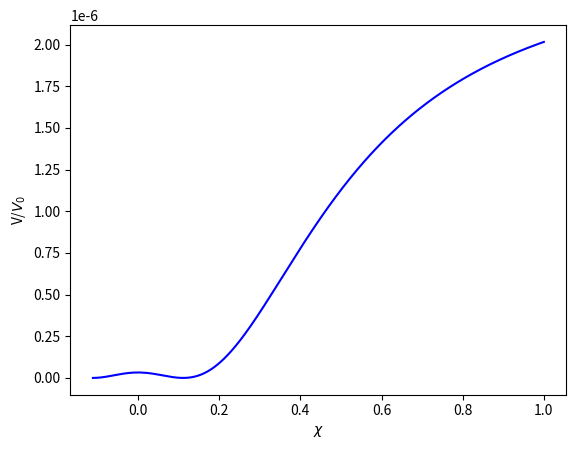

This figure's Python source:
import numpy as np
import matplotlib.pyplot as plt
from scipy.integrate import odeint

"""References: Wilczek arXiv 0812.4946,
for g, gprime and gs see: Planck scale black hole dark matter from Higgs inflation"""

# define the beta functions

Mpl = 10 ** (5)

v_SM = 1900  # SM energy scale
start = -v_SM
chi = np.linspace(start, Mpl * 3, 1000)
h0 = start


def beta_xi(xi, lamb, yt, g, gp, gs):
    # beta function for xi, depends on xi and eta
    beta_xi = (
        (6 * xi + 1)
        / (16 * np.pi**2)
        * (2 * lamb + yt**2 - (3 / 4) * g**2 - (1 / 4) * gp**2)
    )
    return beta_xi


def beta_lamb(xi, lamb, yt, g, gp, gs):
    # beta function for eta, depends on xi and eta
    beta_lamb = (1 / (16 * np.pi**2)) * (
        24 * lamb**2
        + -6 * yt**4
        + (9 / 8) * g**4
        + (3 / 4) * g**2 * gp**2
        + 3 / 8 * gp**4
        + lamb * (12 * yt**2 - 9 * g**2 - 3 * gp**2)
    )
    return beta_lamb


def beta_yt(xi, lamb, yt, g, gp, gs):
    beta_yt = (yt / (16 * np.pi**2)) * (
        (9 / 2) * yt**2 - 8 * gs**2 - 9 / 4 * g**2 - 17 / 12 * gp**2
    )
    return beta_yt


def beta_g(g):
    beta_g = (1 / 16 * np.pi**2) * (-13 / 4 * g**3)
    return beta_g


def beta_gp(gp):
    beta_gp = (1 / 16 * np.pi**2) * (27 / 4 * gp**3)
    return beta_gp


def beta_gs(gs):
    beta_gs = (1 / 16 * np.pi**2) * (-7 * gs**3)
    return beta_gs


# define the potential function
def potential(h, xi, lamb):
    # This function should return the value of the potential given the field value and the current values of xi and eta.
    V = (lamb * (h**2 - v_SM**2) ** 2) / (4 * (1 + xi * h**2 / Mpl**2) ** 2)
    return V


def Upot(chi, xi, lamb):
    U = (
        lamb
        * Mpl**4
        * (1 / (4 * xi**2))
        * (1 + np.exp(-(2 * chi / np.sqrt(6) * Mpl))) ** (-2)
    )
    return U


def dh_dchi(chi, h, xi):
    Omega2 = 1 + xi * h**2 / Mpl**2  # conformal factor
    dhdchi = Omega2 * 1 / (np.sqrt(Omega2 + xi * (6 * xi + 1) * h**2 / Mpl**2))
    # chi is the canonically normalized background field (background? sure?)

    return dhdchi


def running_():
    lamb, xi, g, gp, gs, yt = initial_value_parameters()
    xi_list = []
    for k in range(len(chi)):
        # running coupling on the parameters
        xi += beta_xi(xi, lamb, yt, g, gp, gs)
        lamb += beta_lamb(xi, lamb, yt, g, gp, gs)
        yt += beta_yt(xi, lamb, yt, g, gp, gs)
        g += beta_g(g)
        gp += beta_gp(gp)
        gs += beta_gs(gs)

        xi_list.append(xi)

    xi_list = np.array(xi_list)
    # print(xi_list)
    # solve the differential equation

    return xi_list


def RungeKutta(f, y0):
    xi_ = running_()
    y = np.zeros(len(chi))
    y[0] = y0

    for i in range(0, len(chi) - 1):
        dchi = chi[i + 1] - chi[i]

        k1 = dchi * f(chi[i], y[i], xi_[i])
        k2 = dchi * f(chi[i] + dchi / 2, y[i] + k1 / 2, xi_[i])
        k3 = dchi * f(chi[i] + dchi / 2, y[i] + k2 / 2, xi_[i])
        k4 = dchi * f(chi[i] + dchi, y[i] + k3, xi_[i])

        y[i + 1] = y[i] + (k1 + 2 * k2 + 2 * k3 + k4) / 6

    return y


def initial_value_parameters():
    #!!!!!!!!one must set this initial values correctly!!!!!!!
    lamb_initial = 0.001
    xi_initial = 10**4 * np.sqrt(lamb_initial)
    g_initial = 0.01
    gp_initial = 0
    gs_initial = 0
    yt_initial = 0  # 0.01

    return lamb_initial, xi_initial, g_initial, gp_initial, gs_initial, yt_initial


# define a function to simulate the evolution of the field
def simulate_field(num_steps=len(chi)):
    # initialize the field value, xi and eta
    lamb, xi, g, gp, gs, yt = initial_value_parameters()
    h = RungeKutta(dh_dchi, h0)
    # we will store the history of the field, xi and eta values in these lists
    # phi_history = [phi]
    xi_history = [xi]
    lamb_history = [lamb]
    yt_history = [yt]
    gp_history = [gp]
    g_history = [g]
    gs_history = [gs]
    V = []
    for step in range(num_steps):
        # update xi and eta according to their beta functions
        xi += beta_xi(xi, lamb, yt, g, gp, gs)
        lamb += beta_lamb(xi, lamb, yt, g, gp, gs)
        yt += beta_yt(xi, lamb, yt, g, gp, gs)
        g += beta_g(g)
        gp += beta_gp(gp)
        gs += beta_gs(gs)

        # calculate the potential
        V.append(potential(h[step], xi, lamb))
        # V.append(Upot(h[step], xi, lamb))

        # store the new field, xi and eta values
        # phi_history.append(phi)
        xi_history.append(xi)
        lamb_history.append(lamb)
        yt_history.append(yt)
        g_history.append(g)
        gp_history.append(gp)
        gs_history.append(gs)

    return V, xi_history, lamb_history, yt_history, g_history, gp_history, gs_history


if __name__ == "__main__":
    V, xi_, lamb_, yt_ = simulate_field()[0:4]
    h = RungeKutta(dh_dchi, h0)  # + v_SM
    h = h / max(h)
    V = np.array(V)
    V = V / (lamb_[0] * Mpl**4)
    plt.figure()
    plt.plot(h, V, color="blue", label="V")
    plt.xlabel(r"$\chi$")
    plt.ylabel(r"V/$V_0$")
    plt.show()

    # plt.figure()
    # plt.plot(range(len(yt_)), yt_, color="red", label="V")
    # plt.plot(range(len(yt_)), lamb_, color="blue", label="V")
    # plt.show()
